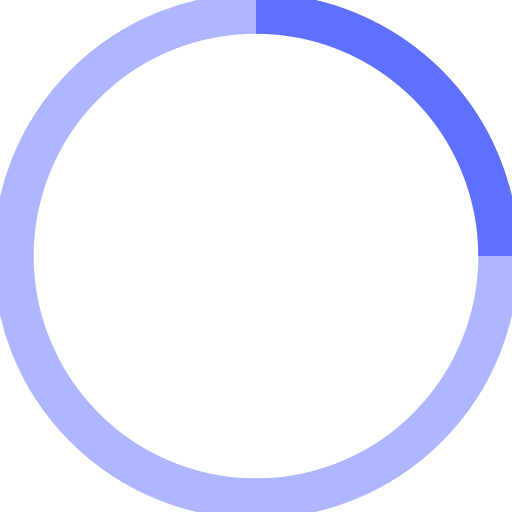
t = 0.00 s
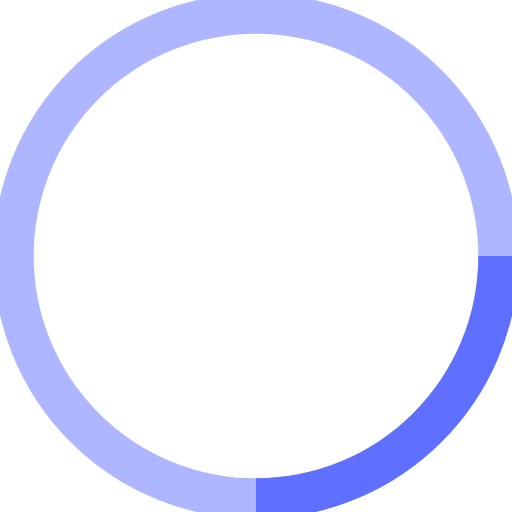
t = 0.18 s
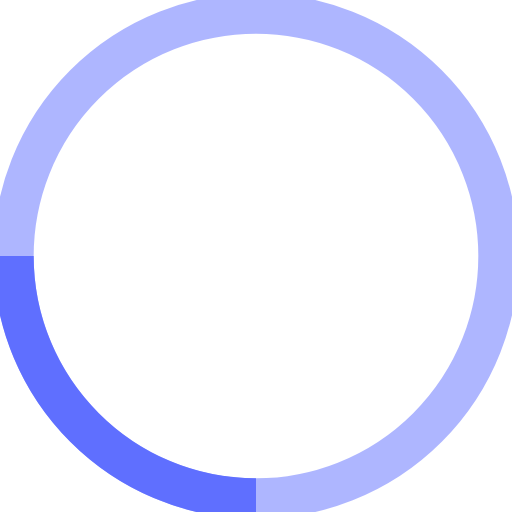
t = 0.35 s
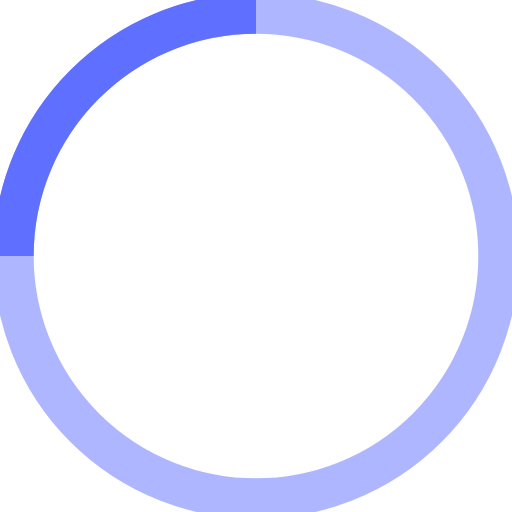
t = 0.53 s

The animated SVG that drew these frames (rendered in a browser with its animation timeline set to each time). Animation: 1 SMIL element (animateTransform=1); one cycle of 0.70 s, repeats indefinitely.

<svg width="38" height="38" viewBox="0 0 38 38" xmlns="http://www.w3.org/2000/svg" stroke="#5F6FFF">
    <g fill="none" fill-rule="evenodd">
        <g transform="translate(1 1)" stroke-width="3">
            <circle stroke-opacity=".5" cx="18" cy="18" r="18"/>
            <path d="M36 18c0-9.94-8.06-18-18-18">
                <animateTransform
                    attributeName="transform"
                    type="rotate"
                    from="0 18 18"
                    to="360 18 18"
                    dur=".7s"
                    repeatCount="indefinite"/>
            </path>
        </g>
    </g>
</svg>
